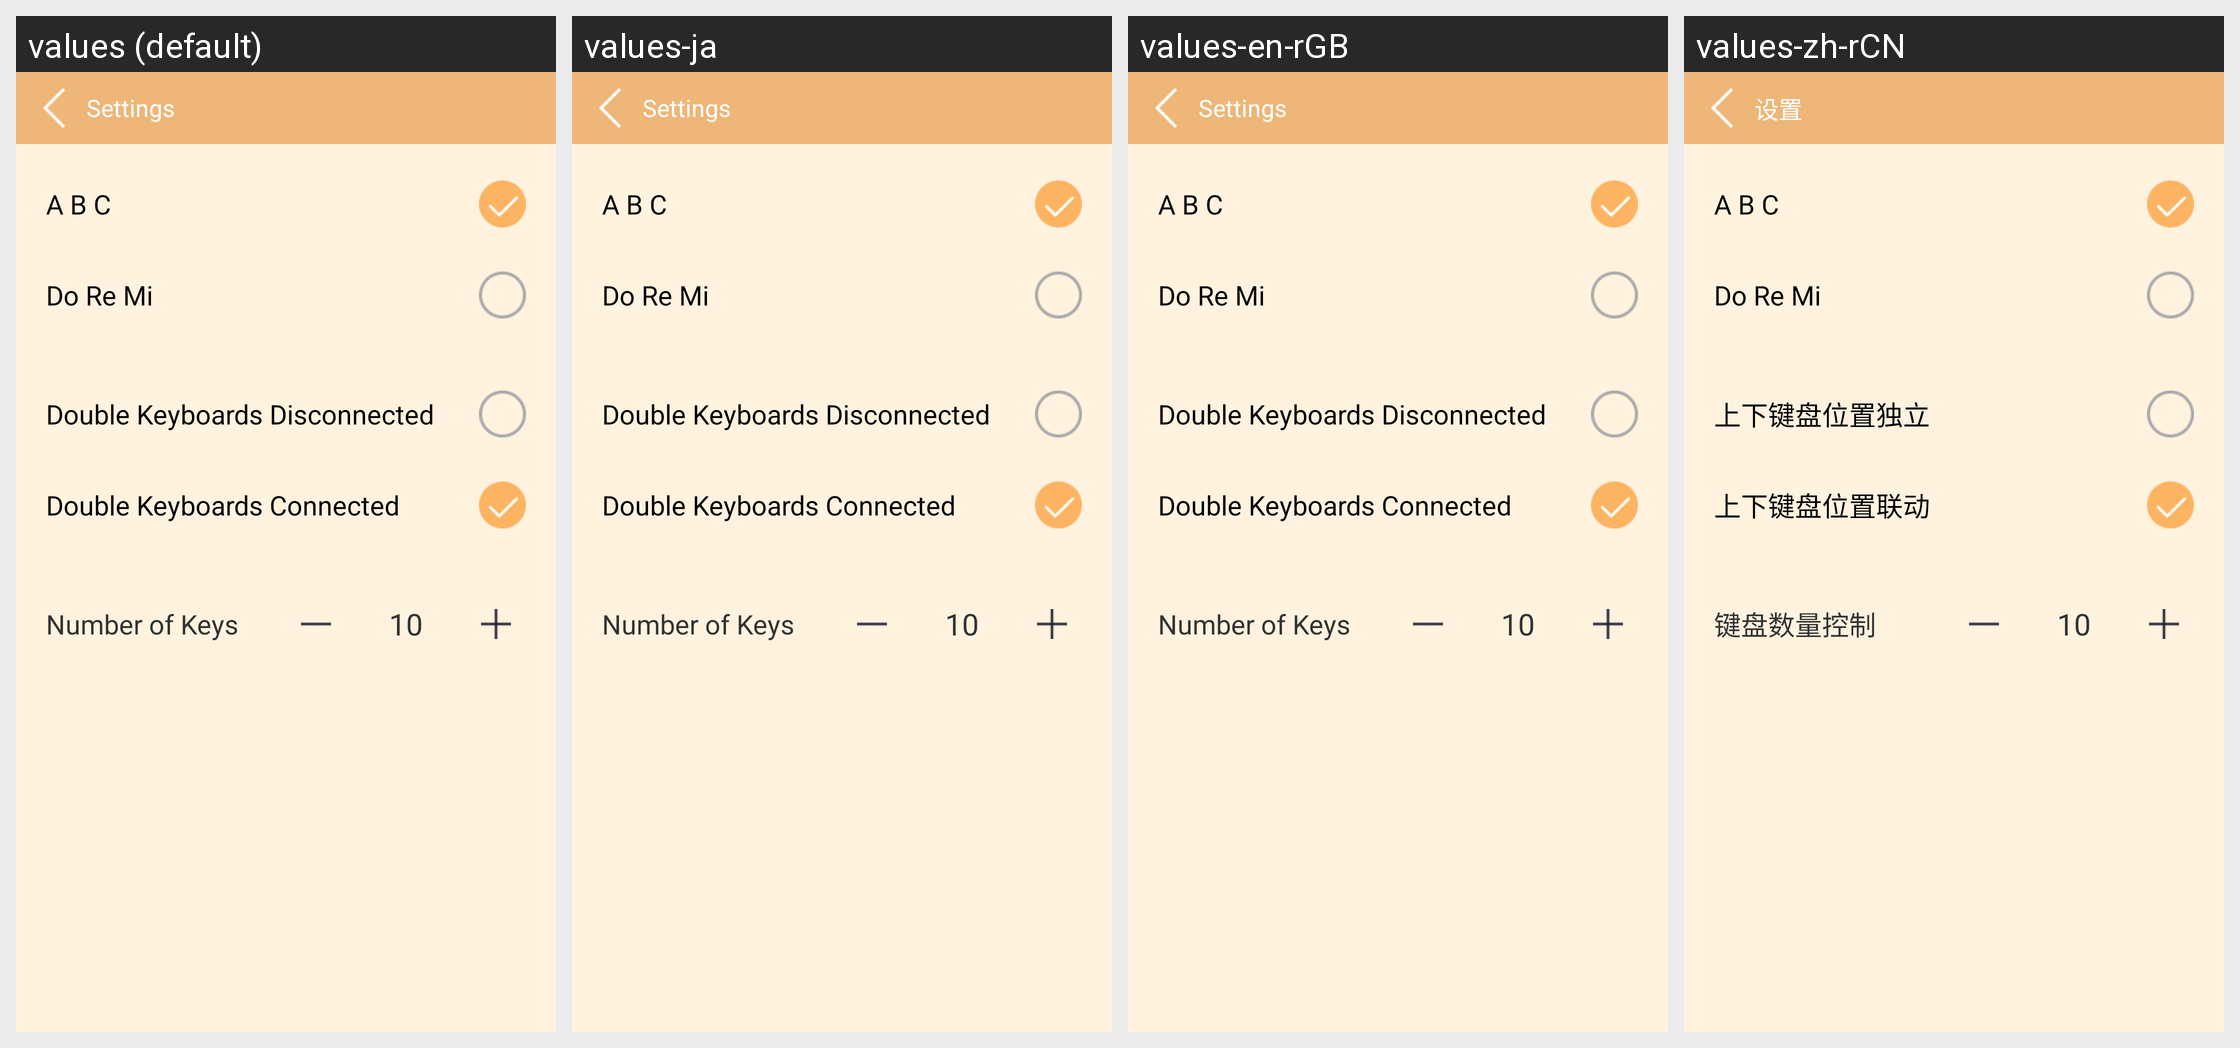

This grid shows one Android layout under several languages. Give, for every string resource on the screen, its name, the default text and each shown locale's text.
Android screen res/layout/setting_activity.xml rendered under 4 locales, left to right: values (default), values-ja, values-en-rGB, values-zh-rCN. Device: Nexus 5 (rendered at 1080×1920; each locale shown at half size, 540×960, under a caption strip naming it); theme AppTheme.
Strings drawn on this screen, with the default value and each locale's value (text and hints the layout hard-codes, and strings that could not be matched under every locale, appear in the picture but are not listed):

setting_back_title
  values: Settings
  values-ja: Settings
  values-en-rGB: Settings
  values-zh-rCN: 设置

setting_A_B_C
  values: A B C
  values-ja: A B C
  values-en-rGB: A B C
  values-zh-rCN: A B C

setting_Do_Re_Mi
  values: Do Re Mi
  values-ja: Do Re Mi
  values-en-rGB: Do Re Mi
  values-zh-rCN: Do Re Mi

setting_double_keyboard_no_connection
  values: Double Keyboards Disconnected
  values-ja: Double Keyboards Disconnected
  values-en-rGB: Double Keyboards Disconnected
  values-zh-rCN: 上下键盘位置独立

setting_double_keyboard_yes_connection
  values: Double Keyboards Connected
  values-ja: Double Keyboards Connected
  values-en-rGB: Double Keyboards Connected
  values-zh-rCN: 上下键盘位置联动

setting_keyboard_num_control
  values: Number of Keys
  values-ja: Number of Keys
  values-en-rGB: Number of Keys
  values-zh-rCN: 键盘数量控制
